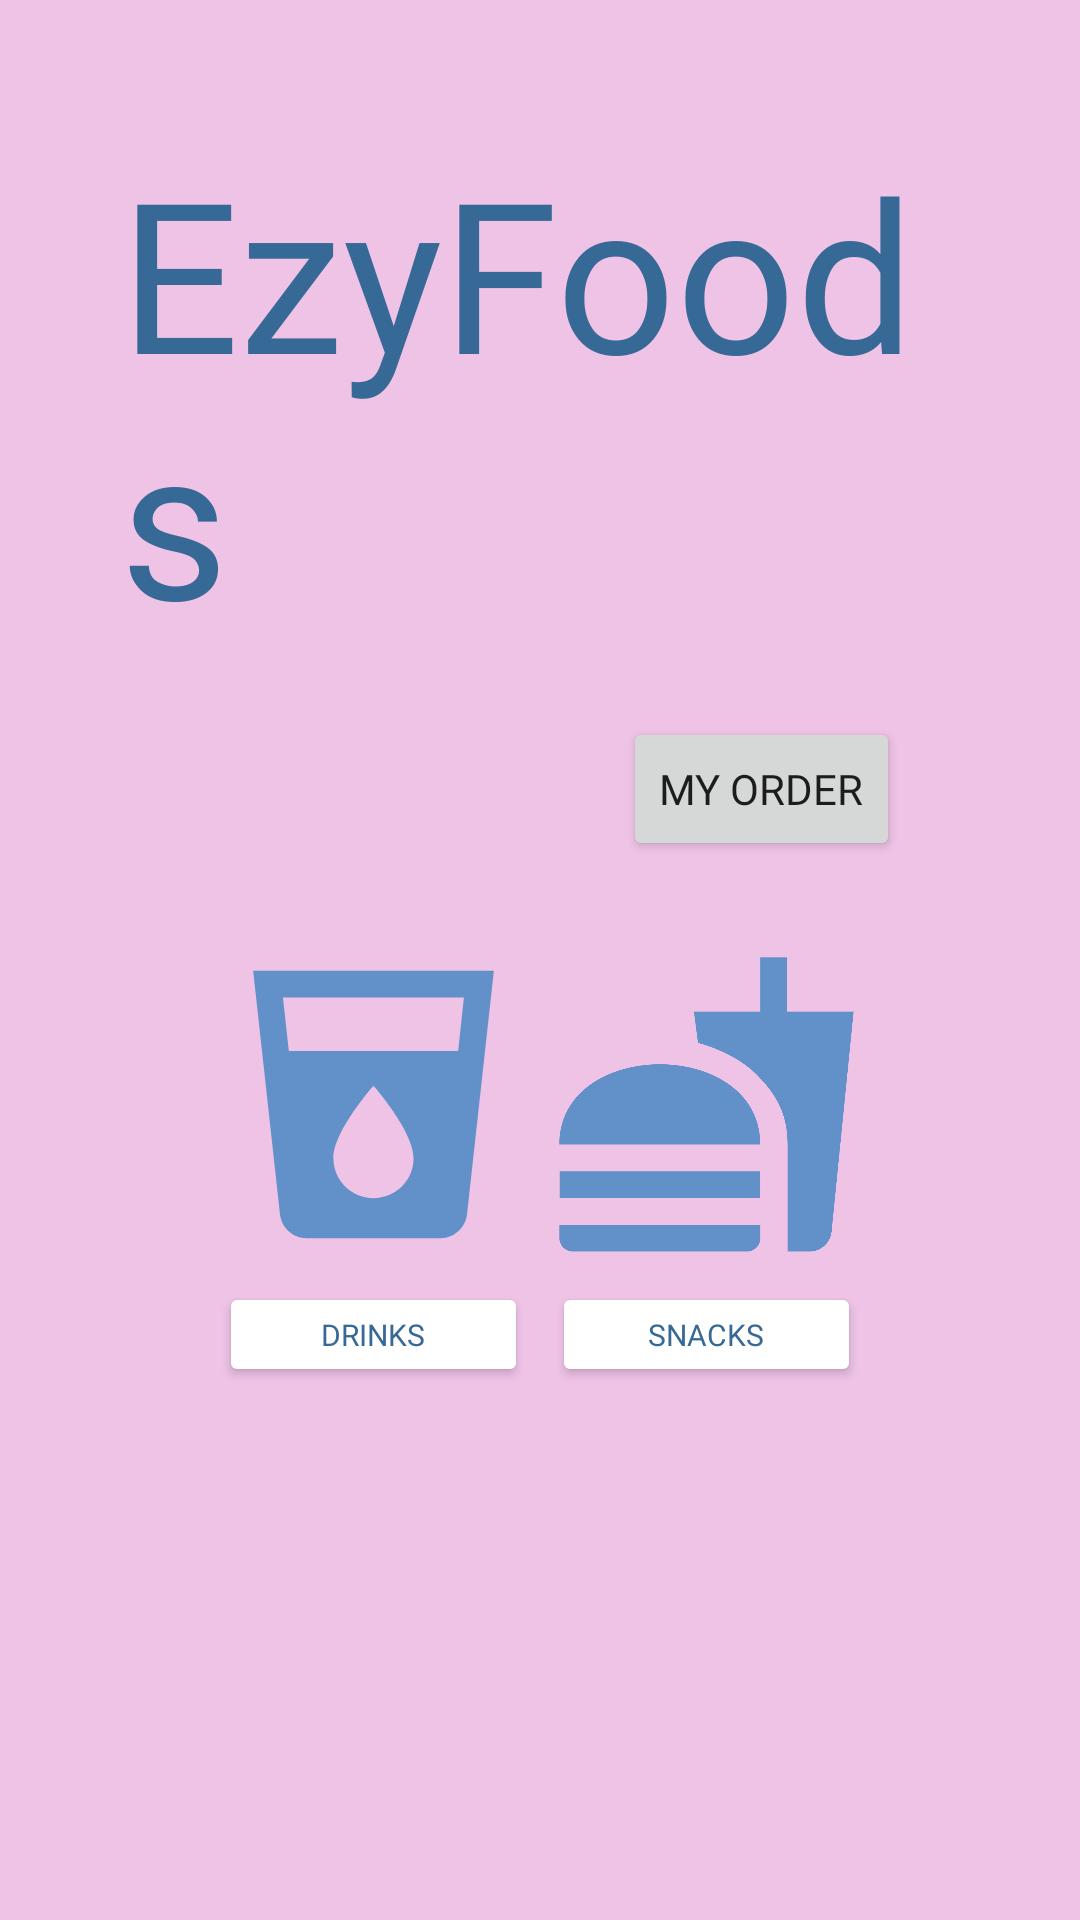

Reconstruct the res/layout file that produces this screen, plus the resources it refers to.
<!-- AndroidManifest.xml: application theme Theme.KotakFood -->
<!-- res/layout/activity_main.xml -->
<?xml version="1.0" encoding="utf-8"?>
<androidx.constraintlayout.widget.ConstraintLayout
    xmlns:android="http://schemas.android.com/apk/res/android"
    xmlns:app="http://schemas.android.com/apk/res-auto"
    xmlns:tools="http://schemas.android.com/tools"
    android:layout_width="match_parent"
    android:layout_height="match_parent"
    android:background="#EFC3E6"
    android:paddingLeft="40dp"
    android:paddingRight="40dp"
    tools:context=".views.MainActivity">

    <TextView
        android:id="@+id/textView2"
        android:layout_width="wrap_content"
        android:layout_height="wrap_content"
        android:layout_marginTop="44dp"
        android:fontFamily="@font/imprima"
        android:text="EzyFoods"
        android:textColor="#376996"
        android:textSize="70sp"
        app:layout_constraintEnd_toEndOf="parent"
        app:layout_constraintStart_toStartOf="parent"
        app:layout_constraintTop_toTopOf="parent" />

    <LinearLayout
        android:id="@+id/DrinksLayout"
        android:layout_width="129dp"
        android:layout_height="164dp"
        android:layout_marginStart="20dp"
        android:layout_marginTop="80dp"
        android:orientation="vertical"
        android:weightSum="3"
        app:layout_constraintStart_toStartOf="parent"
        app:layout_constraintTop_toBottomOf="@+id/textView2">

        <ImageView
            android:id="@+id/drinksImage"
            android:layout_width="107dp"
            android:layout_height="118dp"
            android:layout_gravity="center"
            android:layout_marginTop="10dp"
            android:layout_weight="1.5"
            android:src="@drawable/drinks_icon" />

        <Button
            android:id="@+id/Drinksbtn"
            android:layout_width="103dp"
            android:layout_height="35dp"
            android:layout_gravity="center"
            android:backgroundTint="@color/white"
            android:fontFamily="@font/open_sans_semibold"
            android:gravity="center"
            android:text="Drinks"
            android:textAlignment="center"
            android:textColor="#376996"
            android:textSize="10sp" />
    </LinearLayout>

    <LinearLayout
        android:id="@+id/SnacksLayout"
        android:layout_width="129dp"
        android:layout_height="164dp"
        android:layout_marginTop="80dp"
        android:layout_marginEnd="20dp"
        android:orientation="vertical"
        android:weightSum="3"
        app:layout_constraintEnd_toEndOf="parent"
        app:layout_constraintTop_toBottomOf="@+id/textView2">

        <ImageView
            android:id="@+id/SnacksImage"
            android:layout_width="107dp"
            android:layout_height="118dp"
            android:layout_gravity="center"
            android:layout_marginTop="10dp"
            android:layout_weight="1.5"
            android:src="@drawable/snacks_icon" />

        <Button
            android:id="@+id/Snacksbtn"
            android:layout_width="103dp"
            android:layout_height="35dp"
            android:layout_gravity="center"
            android:backgroundTint="@color/white"
            android:fontFamily="@font/open_sans_semibold"
            android:gravity="center"
            android:text="Snacks"
            android:textAlignment="center"
            android:textColor="#376996"
            android:textSize="10sp" />
    </LinearLayout>

    <LinearLayout
        android:id="@+id/FoodsLayout"
        android:layout_width="129dp"
        android:layout_height="164dp"
        android:layout_marginStart="20dp"
        android:layout_marginTop="30dp"
        android:layout_marginBottom="152dp"
        android:orientation="vertical"
        android:weightSum="3"
        app:layout_constraintBottom_toBottomOf="parent"
        app:layout_constraintStart_toStartOf="parent"
        app:layout_constraintTop_toBottomOf="@+id/DrinksLayout">

        <ImageView
            android:id="@+id/foodImage"
            android:layout_width="107dp"
            android:layout_height="118dp"
            android:layout_gravity="center"
            android:layout_marginTop="10dp"
            android:layout_weight="1.5"
            android:src="@drawable/foods_icon" />

        <Button
            android:id="@+id/Foodbtn"
            android:layout_width="103dp"
            android:layout_height="35dp"
            android:layout_gravity="center"
            android:backgroundTint="@color/white"
            android:fontFamily="@font/open_sans_semibold"
            android:gravity="center"
            android:text="Foods"
            android:textAlignment="center"
            android:textColor="#376996"
            android:textSize="10sp" />
    </LinearLayout>

    <LinearLayout
        android:id="@+id/TopUpLayout"
        android:layout_width="129dp"
        android:layout_height="164dp"
        android:layout_marginTop="30dp"
        android:layout_marginEnd="20dp"
        android:layout_marginBottom="152dp"
        android:orientation="vertical"
        android:weightSum="3"
        app:layout_constraintBottom_toBottomOf="parent"
        app:layout_constraintEnd_toEndOf="parent"
        app:layout_constraintTop_toBottomOf="@+id/SnacksLayout">

        <ImageView
            android:id="@+id/topupImage"
            android:layout_width="107dp"
            android:layout_height="118dp"
            android:layout_gravity="center"
            android:layout_marginTop="10dp"
            android:layout_weight="1.5"
            android:src="@drawable/topup_icon" />

        <Button
            android:id="@+id/TopUpbtn"
            android:layout_width="103dp"
            android:layout_height="35dp"
            android:layout_gravity="center"
            android:backgroundTint="@color/white"
            android:fontFamily="@font/open_sans_semibold"
            android:gravity="center"
            android:text="Top Up"
            android:textAlignment="center"
            android:textColor="#376996"
            android:textSize="10sp" />
    </LinearLayout>

    <Button
        android:id="@+id/button2"
        android:layout_width="wrap_content"
        android:layout_height="wrap_content"
        android:layout_marginTop="20dp"
        android:layout_marginEnd="20dp"
        android:fontFamily="@font/open_sans_semibold"
        android:text="My Order"
        app:layout_constraintEnd_toEndOf="parent"
        app:layout_constraintHorizontal_bias="1.0"
        app:layout_constraintStart_toStartOf="parent"
        app:layout_constraintTop_toBottomOf="@+id/textView2" />

</androidx.constraintlayout.widget.ConstraintLayout>
<!-- resources referenced by this layout -->
<resources>
  <color name="white">#FFFFFFFF</color>
  <!-- drawable drinks_icon (drawable) -->
  <vector android:height="30dp" android:tint="#6290C8"
      android:viewportHeight="24" android:viewportWidth="24"
      android:width="30dp" xmlns:android="http://schemas.android.com/apk/res/android">
      <path android:fillColor="@android:color/white" android:pathData="M3,2l2.01,18.23C5.13,21.23 5.97,22 7,22h10c1.03,0 1.87,-0.77 1.99,-1.77L21,2L3,2zM12,19c-1.66,0 -3,-1.34 -3,-3 0,-2 3,-5.4 3,-5.4s3,3.4 3,5.4c0,1.66 -1.34,3 -3,3zM18.33,8L5.67,8l-0.44,-4h13.53l-0.43,4z"/>
  </vector>
  <!-- drawable foods_icon (drawable) -->
  <vector android:height="30dp" android:tint="#6290C8"
      android:viewportHeight="24" android:viewportWidth="24"
      android:width="30dp" xmlns:android="http://schemas.android.com/apk/res/android">
      <path android:fillColor="@android:color/white" android:pathData="M12,3L4,9v12h16V9L12,3zM12.5,12.5c0,0.83 -0.67,1.5 -1.5,1.5v4h-1v-4c-0.83,0 -1.5,-0.67 -1.5,-1.5v-3h1v3H10v-3h1v3h0.5v-3h1V12.5zM15,18h-1v-3.5h-1v-3c0,-1.1 0.9,-2 2,-2V18z"/>
  </vector>
  <!-- drawable snacks_icon (drawable) -->
  <vector android:height="30dp" android:tint="#6290C8"
      android:viewportHeight="24" android:viewportWidth="24"
      android:width="30dp" xmlns:android="http://schemas.android.com/apk/res/android">
      <path android:fillColor="@android:color/white" android:pathData="M18.06,22.99h1.66c0.84,0 1.53,-0.64 1.63,-1.46L23,5.05h-5L18,1h-1.97v4.05h-4.97l0.3,2.34c1.71,0.47 3.31,1.32 4.27,2.26 1.44,1.42 2.43,2.89 2.43,5.29v8.05zM1,21.99L1,21h15.03v0.99c0,0.55 -0.45,1 -1.01,1L2.01,22.99c-0.56,0 -1.01,-0.45 -1.01,-1zM16.03,14.99c0,-8 -15.03,-8 -15.03,0h15.03zM1.02,17h15v2h-15z"/>
  </vector>
  <!-- drawable topup_icon (drawable) -->
  <vector android:height="30dp" android:tint="#6290C8"
      android:viewportHeight="24" android:viewportWidth="24"
      android:width="30dp" xmlns:android="http://schemas.android.com/apk/res/android">
      <path android:fillColor="@android:color/white" android:pathData="M20,4L4,4c-1.11,0 -1.99,0.89 -1.99,2L2,18c0,1.11 0.89,2 2,2h16c1.11,0 2,-0.89 2,-2L22,6c0,-1.11 -0.89,-2 -2,-2zM20,18L4,18v-6h16v6zM20,8L4,8L4,6h16v2z"/>
  </vector>
  <style name="Theme.KotakFood" parent="Theme.MaterialComponents.DayNight.NoActionBar">
          
          <item name="colorPrimary">@color/purple_500</item>
          <item name="colorPrimaryVariant">@color/purple_700</item>
          <item name="colorOnPrimary">@color/white</item>
          
          <item name="colorSecondary">@color/teal_200</item>
          <item name="colorSecondaryVariant">@color/teal_700</item>
          <item name="colorOnSecondary">@color/black</item>
          
          <item name="android:statusBarColor" tools:targetApi="l">?attr/colorPrimaryVariant</item>
          
      </style>
  <color name="purple_500">#FF6200EE</color>
  <color name="purple_700">#FF3700B3</color>
  <color name="teal_200">#FF03DAC5</color>
  <color name="teal_700">#FF018786</color>
  <color name="black">#FF000000</color>
</resources>
